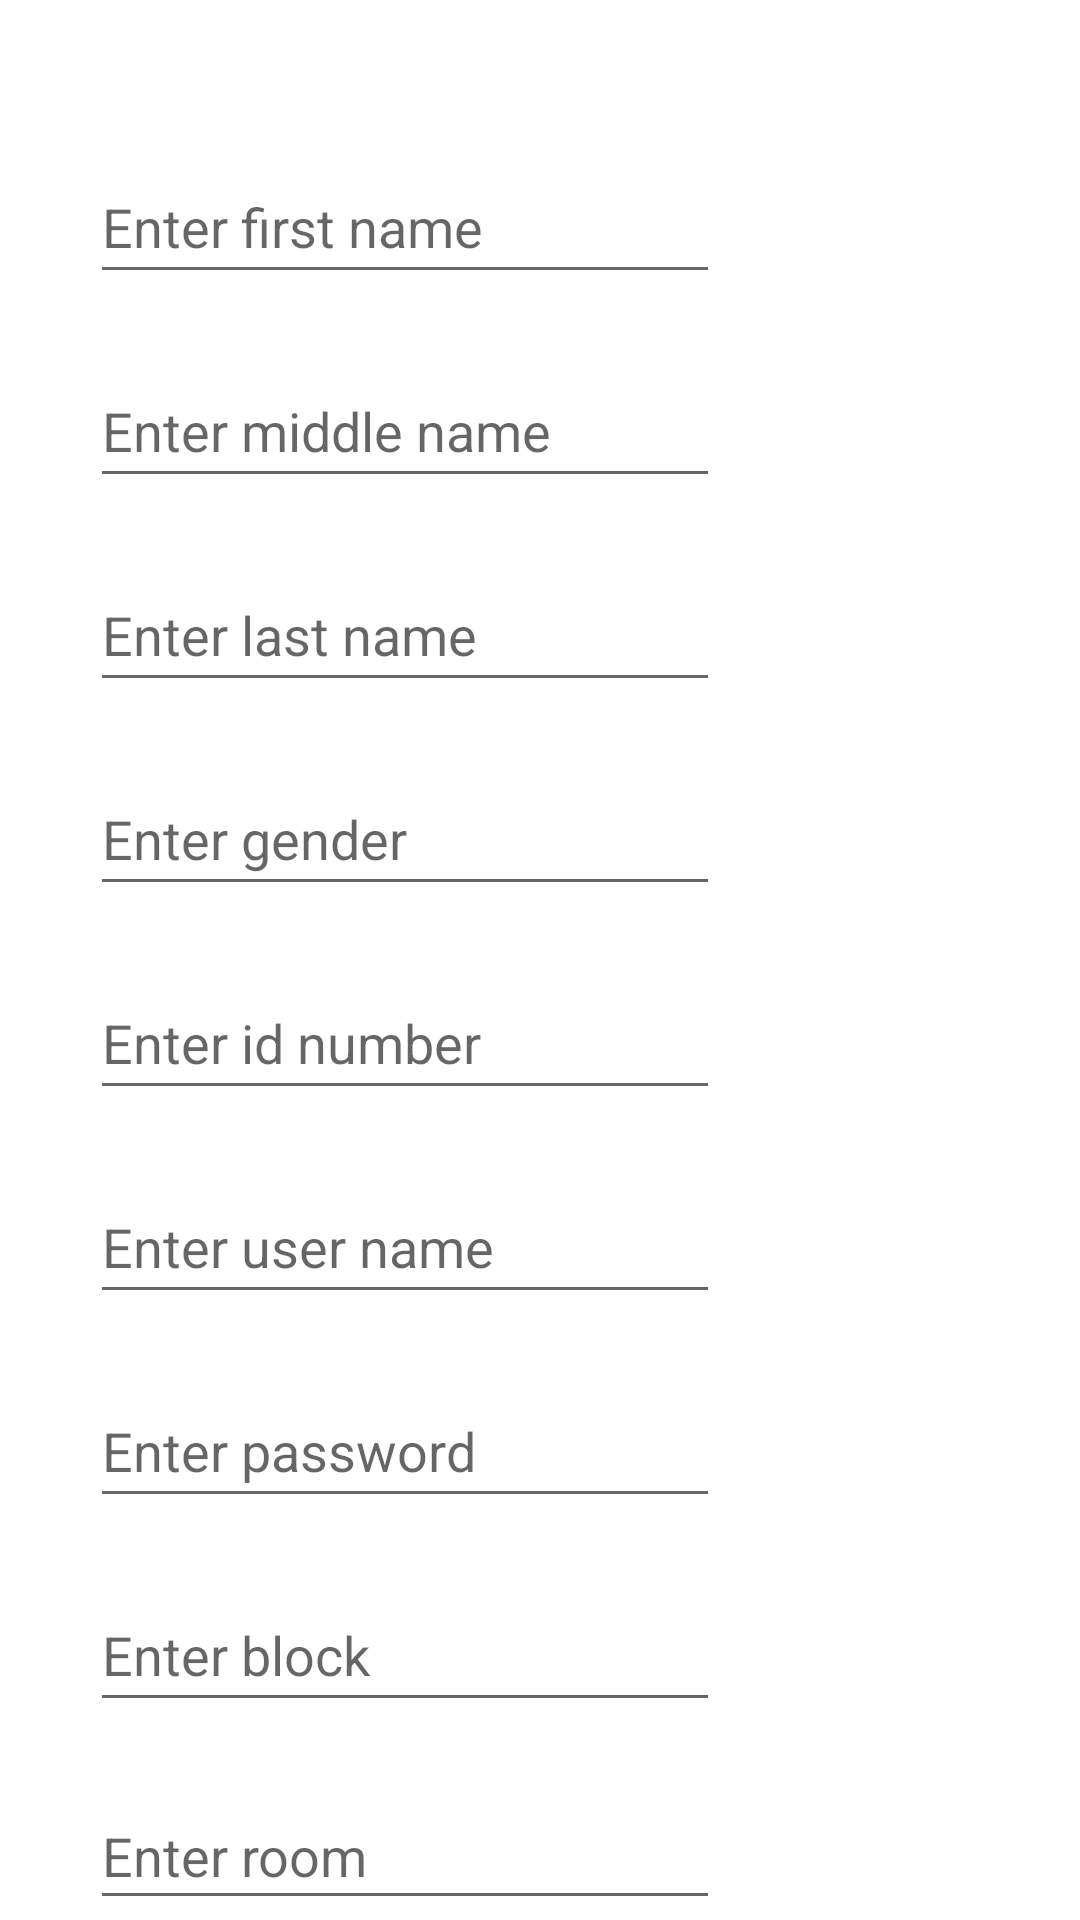

This screen was rendered from an Android layout file. Write that file and the resources it references.
<!-- AndroidManifest.xml: application theme Theme.Dormitory_Placement_System -->
<!-- res/layout/activity_procterregister.xml -->
<?xml version="1.0" encoding="utf-8"?>
<RelativeLayout xmlns:android="http://schemas.android.com/apk/res/android"
    xmlns:app="http://schemas.android.com/apk/res-auto"
    xmlns:tools="http://schemas.android.com/tools"
    android:layout_width="match_parent"
    android:layout_height="match_parent"
    tools:context=".procterregister">

    <EditText
        android:id="@+id/fnm"
        android:layout_width="wrap_content"
        android:layout_height="wrap_content"
        android:layout_marginLeft="30dp"
        android:layout_marginTop="50dp"
        android:ems="10"
        android:hint="Enter first name"
        android:inputType="textPersonName"
        android:minHeight="48dp"
        android:text="" />

    <EditText
        android:id="@+id/mnm"
        android:layout_width="wrap_content"
        android:layout_height="wrap_content"
        android:layout_below="@+id/fnm"
        android:layout_marginLeft="30dp"
        android:layout_marginTop="20dp"
        android:ems="10"
        android:hint="Enter middle name"
        android:inputType="textPersonName"
        android:minHeight="48dp"
        android:text="" />

    <EditText
        android:id="@+id/lnm"
        android:layout_width="wrap_content"
        android:layout_height="wrap_content"
        android:layout_below="@+id/mnm"
        android:layout_marginLeft="30dp"
        android:layout_marginTop="20dp"
        android:ems="10"
        android:hint="Enter last name"
        android:inputType="textPersonName"
        android:minHeight="48dp"
        android:text="" />

    <EditText
        android:id="@+id/sX"
        android:layout_width="wrap_content"
        android:layout_height="wrap_content"
        android:layout_below="@+id/lnm"
        android:layout_marginLeft="30dp"
        android:layout_marginTop="20dp"
        android:ems="10"
        android:hint="Enter gender"
        android:inputType="textPersonName"
        android:minHeight="48dp"
        android:text="" />

    <EditText
        android:id="@+id/iD"
        android:layout_width="wrap_content"
        android:layout_height="wrap_content"
        android:layout_below="@+id/sX"
        android:layout_marginLeft="30dp"
        android:layout_marginTop="20dp"
        android:ems="10"
        android:hint="Enter id number"
        android:inputType="textPersonName"
        android:minHeight="48dp"
        android:text="" />

    <EditText
        android:id="@+id/unm"
        android:layout_width="wrap_content"
        android:layout_height="wrap_content"
        android:layout_below="@+id/iD"
        android:layout_marginLeft="30dp"
        android:layout_marginTop="20dp"
        android:ems="10"
        android:hint="Enter user name"
        android:inputType="textPersonName"
        android:minHeight="48dp"
        android:text="" />

    <EditText
        android:id="@+id/PAS"
        android:layout_width="wrap_content"
        android:layout_height="wrap_content"
        android:layout_below="@+id/unm"
        android:layout_marginLeft="30dp"
        android:layout_marginTop="20dp"
        android:ems="10"
        android:hint="Enter password"
        android:inputType="textPersonName"
        android:minHeight="48dp"
        android:text="" />

    <EditText
        android:id="@+id/blck"
        android:layout_width="wrap_content"
        android:layout_height="wrap_content"
        android:layout_below="@+id/PAS"
        android:layout_marginLeft="30dp"
        android:layout_marginTop="20dp"
        android:ems="10"
        android:hint="Enter block"
        android:inputType="textPersonName"
        android:minHeight="48dp"
        android:text="" />

    <EditText
        android:id="@+id/rom"
        android:layout_width="wrap_content"
        android:layout_height="wrap_content"
        android:layout_below="@+id/blck"
        android:layout_marginLeft="30dp"
        android:layout_marginTop="20dp"
        android:ems="10"
        android:hint="Enter room"
        android:inputType="textPersonName"
        android:minHeight="48dp"
        android:text="" />

    <Button
        android:id="@+id/SubBTN"
        android:layout_width="wrap_content"
        android:layout_height="wrap_content"
        android:layout_below="@+id/rom"
        android:layout_marginLeft="100dp"
        android:layout_marginTop="15dp"
        android:text="SUBMIT" />


</RelativeLayout>
<!-- resources referenced by this layout -->
<resources>
  <style name="Theme.Dormitory_Placement_System" parent="Theme.MaterialComponents.DayNight.DarkActionBar">
          
          <item name="colorPrimary">@color/purple_500</item>
          <item name="colorPrimaryVariant">@color/purple_700</item>
          <item name="colorOnPrimary">@color/white</item>
          
          <item name="colorSecondary">@color/teal_200</item>
          <item name="colorSecondaryVariant">@color/teal_700</item>
          <item name="colorOnSecondary">@color/black</item>
          
          <item name="android:statusBarColor" tools:targetApi="l">?attr/colorPrimaryVariant</item>
          
      </style>
  <!-- not gathered from this repository: default colours our renderer supplied (Android Studio template values) -->
  <color name="purple_500">#FF6200EE</color>
  <color name="purple_700">#FF3700B3</color>
  <color name="teal_200">#FF03DAC5</color>
  <color name="teal_700">#FF018786</color>
  <color name="black">#FF000000</color>
  <color name="white">#FFFFFFFF</color>
</resources>
